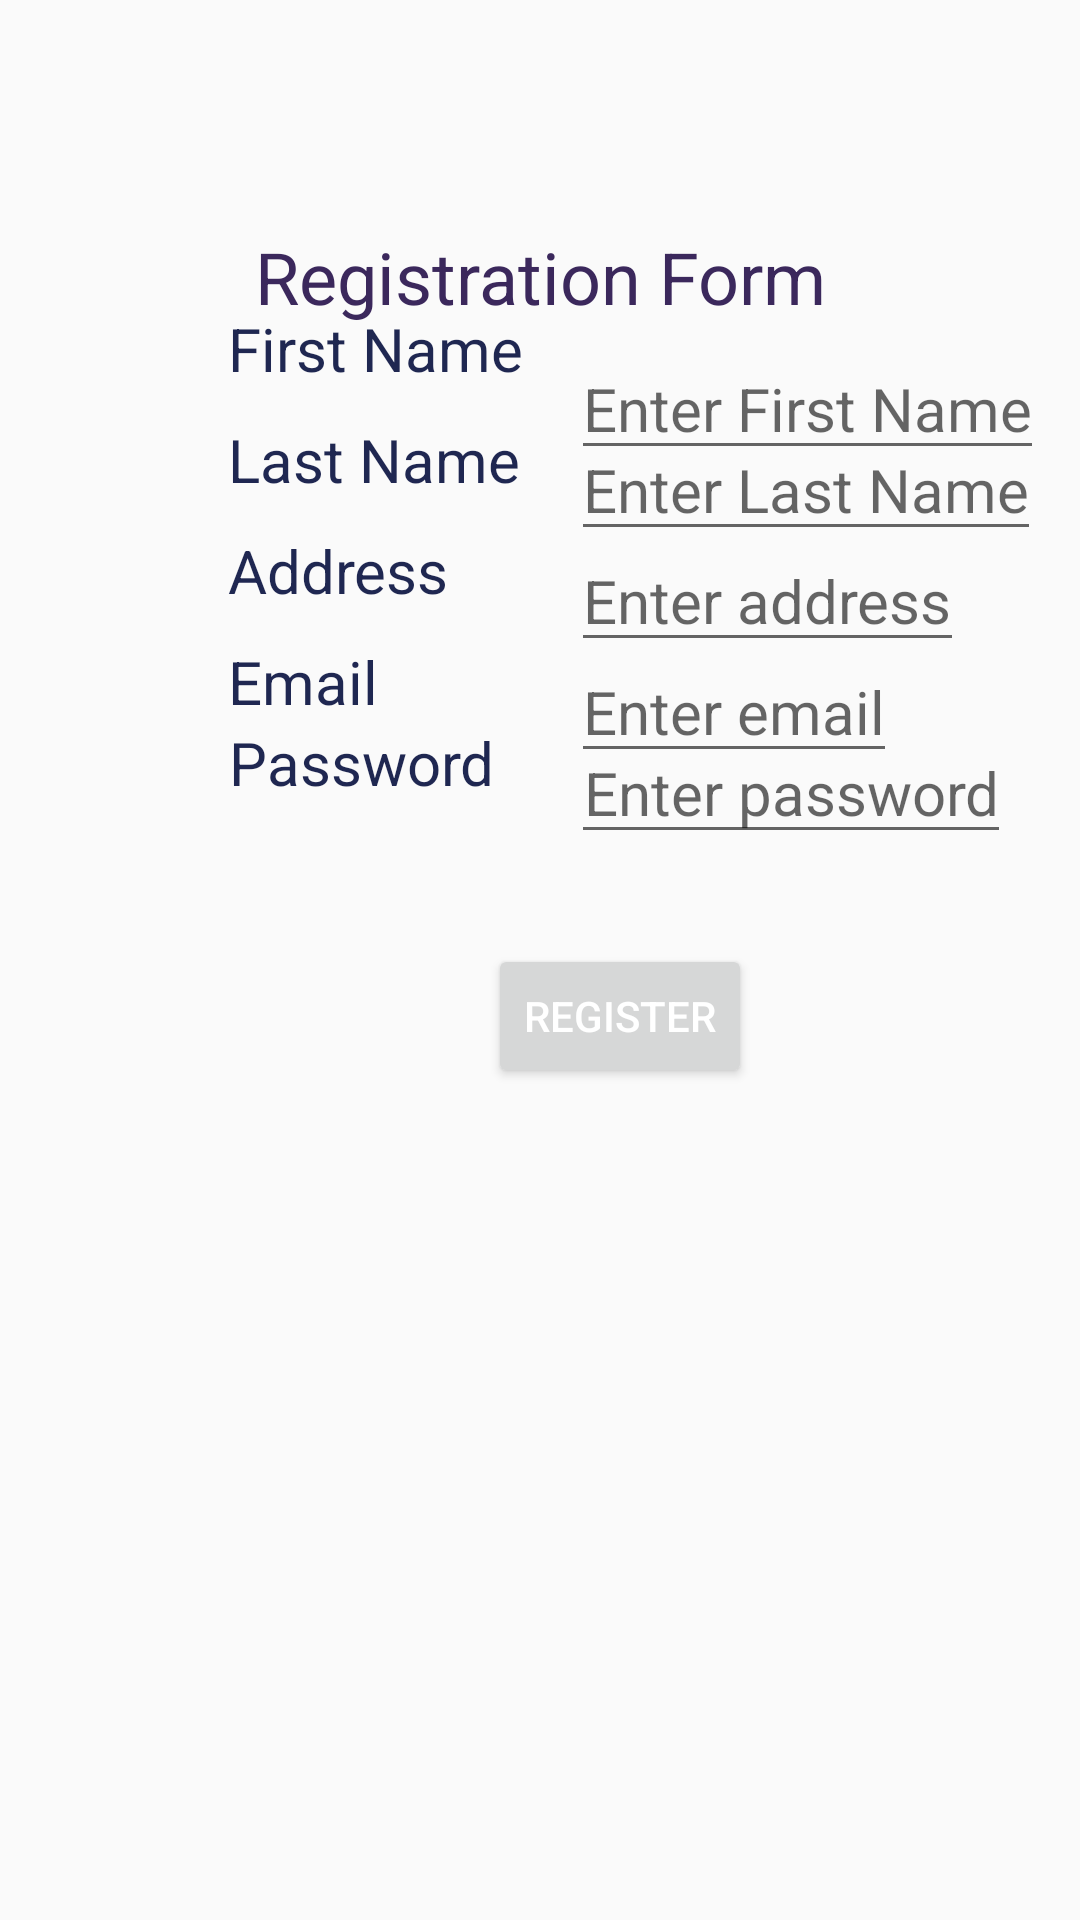

Layout XML and referenced resources for this Android screen:
<!-- AndroidManifest.xml: activity theme CustomTheme -->
<!-- res/layout/activity_register.xml -->
<?xml version="1.0" encoding="utf-8"?>
<androidx.constraintlayout.widget.ConstraintLayout xmlns:android="http://schemas.android.com/apk/res/android"
    xmlns:app="http://schemas.android.com/apk/res-auto"
    xmlns:tools="http://schemas.android.com/tools"
    android:layout_width="match_parent"
    android:layout_height="match_parent"
    tools:context=".RegisterActivity"
    android:padding="16dp">


    <TextView
        android:id="@+id/registerLabel"
        android:layout_width="wrap_content"
        android:layout_height="wrap_content"
        android:text="Registration Form"

        android:layout_marginTop="60dp"
        android:textAlignment="center"
        android:textColor="#3B285C"
        android:textSize="24sp"
        app:layout_constraintStart_toStartOf="parent"
        app:layout_constraintEnd_toEndOf="parent"
        app:layout_constraintTop_toTopOf="parent"/>

    <View
        android:id="@+id/separator"
        android:layout_width="16dp"
        android:layout_height="0dp"
        app:layout_constraintStart_toEndOf="@+id/firstName"
        app:layout_constraintTop_toTopOf="@id/registerLabel"
        app:layout_constraintLeft_toLeftOf="@id/registerLabel"
        app:layout_constraintBottom_toBottomOf="parent" />

    <TextView
        android:id="@+id/firstName"
        android:layout_width="wrap_content"
        android:layout_height="wrap_content"
        android:layout_marginStart="60dp"
        android:layout_marginTop="10dp"
        android:text="First Name"
        android:textAlignment="center"
        android:textColor="#1F2751"
        android:textSize="20sp"
        app:layout_constraintStart_toStartOf="parent"
        app:layout_constraintTop_toTopOf="parent"
        app:layout_constraintBottom_toBottomOf="parent"
        app:layout_constraintVertical_bias="0.134" />

    <EditText
        android:id="@+id/firstNameValue"
        android:layout_width="wrap_content"
        android:layout_height="wrap_content"
        android:hint="Enter First Name"
        android:textAlignment="center"
        android:textColor="#1F2751"
        android:textSize="20sp"
        android:layout_marginTop="10dp"
        app:layout_constraintStart_toEndOf="@id/separator"
        app:layout_constraintTop_toTopOf="@id/firstName"
         />

    <TextView
        android:id="@+id/lastName"
        android:layout_width="wrap_content"
        android:layout_height="wrap_content"
        android:text="Last Name"
        android:textAlignment="center"
        android:textColor="#1F2751"
        android:textSize="20sp"
        android:layout_marginStart="60dp"
        android:layout_marginTop="10dp"
        app:layout_constraintStart_toStartOf="parent"
        app:layout_constraintTop_toBottomOf="@id/firstName"/>

    <EditText
        android:id="@+id/lastNameValue"
        android:layout_width="wrap_content"
        android:layout_height="wrap_content"
        android:hint="Enter Last Name"
        android:textAlignment="center"
        android:textColor="#1F2751"
        android:textSize="20sp"

        app:layout_constraintStart_toEndOf="@id/separator"
        app:layout_constraintTop_toTopOf="@id/lastName"/>

    <TextView
        android:id="@+id/address"
        android:layout_width="wrap_content"
        android:layout_height="wrap_content"
        android:text="Address"
        android:textAlignment="center"
        android:textColor="#1F2751"
        android:textSize="20sp"
        android:layout_marginStart="60dp"
        android:layout_marginTop="10dp"
        app:layout_constraintStart_toStartOf="parent"
        app:layout_constraintTop_toBottomOf="@id/lastName"/>

    <EditText
        android:id="@+id/addressValue"
        android:layout_width="wrap_content"
        android:layout_height="wrap_content"
        android:hint="Enter address"
        android:textAlignment="center"
        android:textColor="#1F2751"
        android:textSize="20sp"
        app:layout_constraintStart_toEndOf="@id/separator"
        app:layout_constraintTop_toTopOf="@id/address"/>

    <TextView
        android:id="@+id/email"
        android:layout_width="wrap_content"
        android:layout_height="wrap_content"
        android:text="Email"
        android:textAlignment="center"
        android:textColor="#1F2751"
        android:textSize="20sp"
        android:layout_marginTop="10dp"
        android:layout_marginStart="60dp"
        app:layout_constraintStart_toStartOf="parent"
        app:layout_constraintTop_toBottomOf="@id/address"/>

    <EditText
        android:id="@+id/emailValue"
        android:layout_width="wrap_content"
        android:layout_height="wrap_content"
        android:hint="Enter email"
        android:textAlignment="center"
        android:textColor="#1F2751"
        android:textSize="20sp"

        app:layout_constraintStart_toEndOf="@id/separator"
        app:layout_constraintTop_toTopOf="@id/email"/>

    <TextView
        android:id="@+id/password"
        android:layout_width="wrap_content"
        android:layout_height="wrap_content"
        android:text="Password"
        android:textAlignment="center"
        android:textColor="#1F2751"
        android:textSize="20sp"
        android:layout_marginStart="60dp"
        app:layout_constraintStart_toStartOf="parent"
        app:layout_constraintTop_toBottomOf="@id/email" />

    <EditText
        android:id="@+id/passwordValue"
        android:layout_width="wrap_content"
        android:layout_height="wrap_content"
        android:hint="Enter password"
        android:textAlignment="center"
        android:textColor="#1F2751"
        android:textSize="20sp"
        android:imeOptions="actionDone"
        app:layout_constraintStart_toEndOf="@id/separator"
        app:layout_constraintTop_toTopOf="@id/password" />

    <Button
        android:id="@+id/registerButton"
        android:layout_width="wrap_content"
        android:layout_height="wrap_content"
        android:text="Register"
        android:imeOptions="actionDone"
        app:layout_constraintTop_toBottomOf="@+id/passwordValue"
        app:layout_constraintStart_toStartOf="@id/password"
        app:layout_constraintEnd_toEndOf="@id/passwordValue"
        android:layout_marginTop="30dp"/>

</androidx.constraintlayout.widget.ConstraintLayout>
<!-- resources referenced by this layout -->
<resources>
  <style name="CustomTheme" parent="Theme.AppCompat.Light.NoActionBar">
          <item name="colorPrimary">#122259</item>
          <item name="colorPrimaryDark">#122259</item>
          <item name="colorAccent">@color/teal_200</item>
          <item name="android:textColor">#FFFFFF</item>
      </style>
  <!-- not gathered from this repository: default colours our renderer supplied (Android Studio template values) -->
  <color name="teal_200">#FF03DAC5</color>
</resources>
